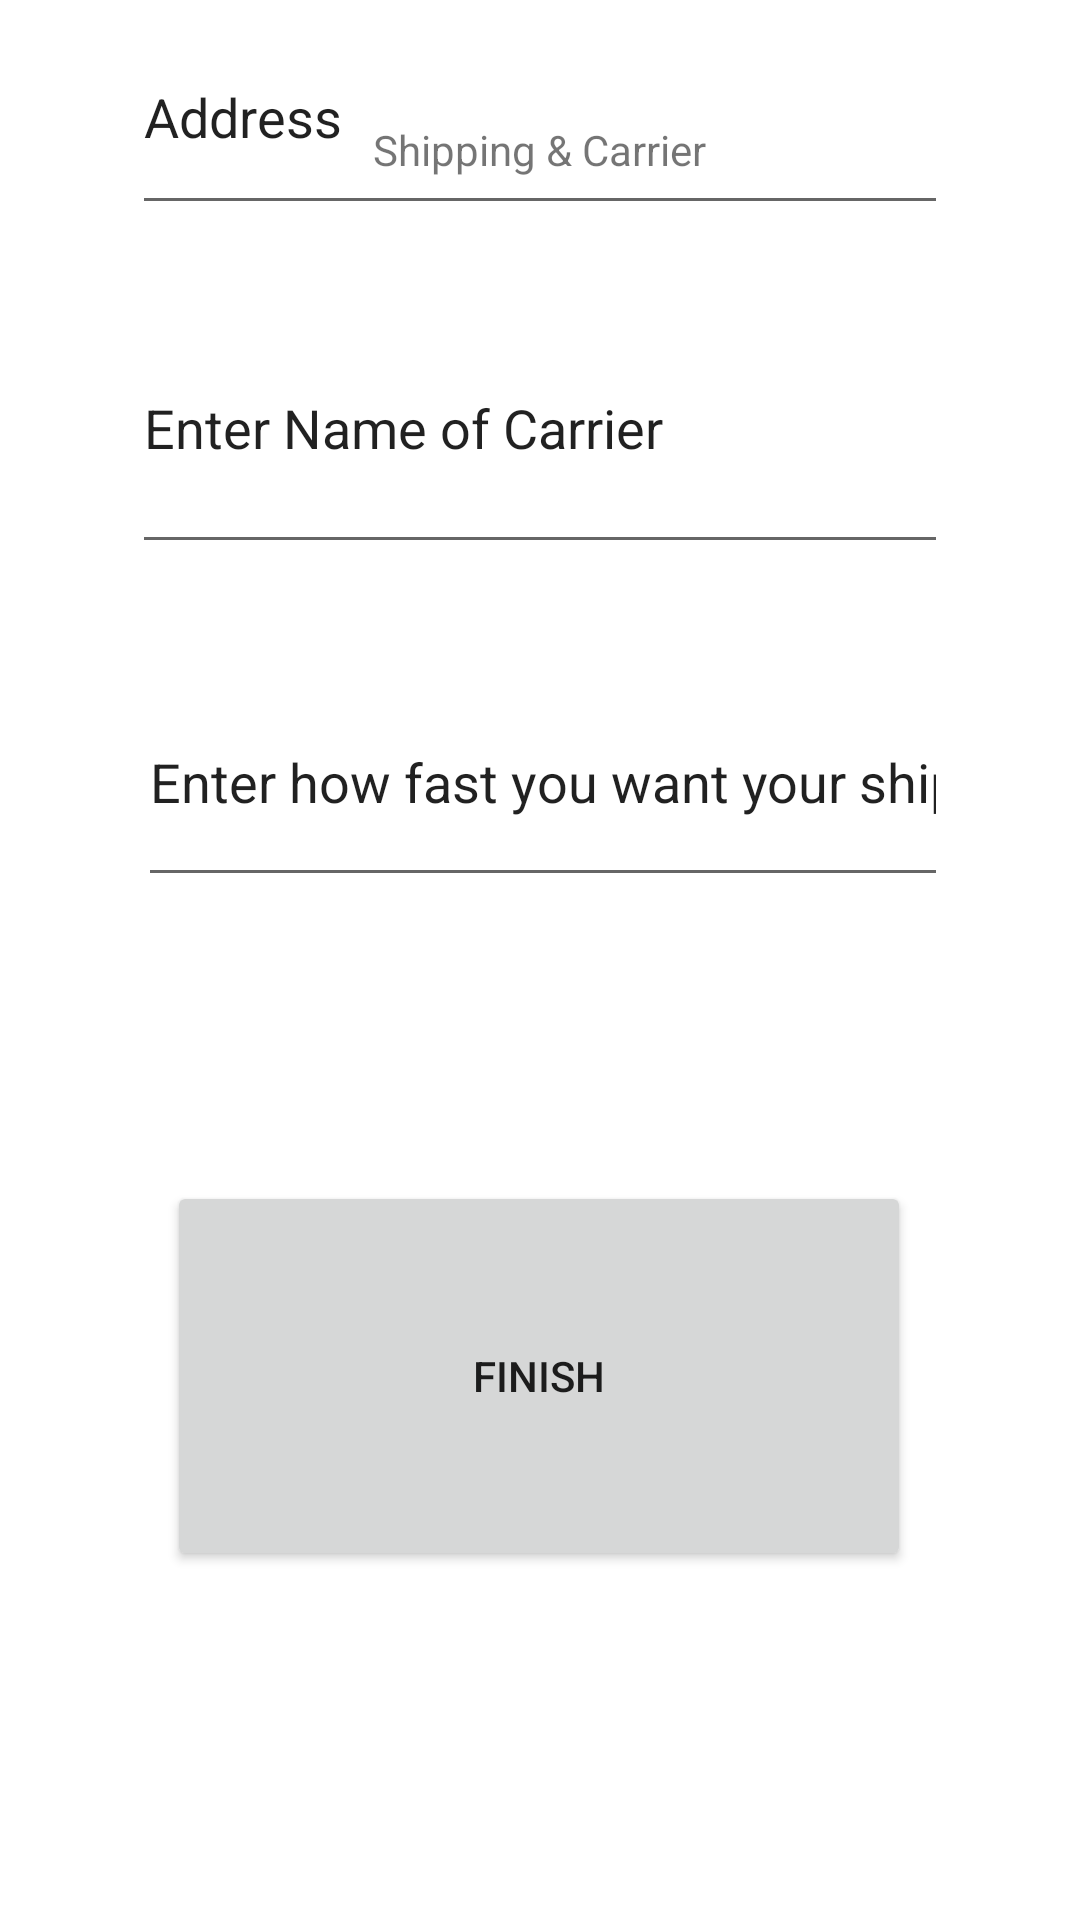

The Android layout XML behind this screen, and the referenced resources:
<!-- AndroidManifest.xml: application theme Theme.MonteStore -->
<!-- res/layout/shipment.xml -->
<?xml version="1.0" encoding="utf-8"?>
<androidx.constraintlayout.widget.ConstraintLayout xmlns:android="http://schemas.android.com/apk/res/android"
    xmlns:app="http://schemas.android.com/apk/res-auto"
    xmlns:tools="http://schemas.android.com/tools"
    android:layout_width="match_parent"
    android:layout_height="match_parent">

    <TextView
        android:id="@+id/textView2"
        android:layout_width="298dp"
        android:layout_height="58dp"
        android:text="Shipping &amp; Carrier"
        android:gravity="center"
        app:layout_constraintBottom_toBottomOf="parent"
        app:layout_constraintEnd_toEndOf="parent"
        app:layout_constraintHorizontal_bias="0.497"
        app:layout_constraintStart_toStartOf="parent"
        app:layout_constraintTop_toTopOf="parent"
        app:layout_constraintVertical_bias="0.036" />

    <EditText
        android:id="@+id/editTextTextPersonName3"
        android:layout_width="272dp"
        android:layout_height="94dp"
        android:ems="10"
        android:inputType="textPersonName"
        android:text="Enter Name of Carrier"
        app:layout_constraintBottom_toBottomOf="parent"
        app:layout_constraintEnd_toEndOf="parent"
        app:layout_constraintStart_toStartOf="parent"
        app:layout_constraintTop_toBottomOf="@+id/textView2"
        app:layout_constraintVertical_bias="0.032" />

    <Button
        android:id="@+id/button3"
        android:layout_width="248dp"
        android:layout_height="130dp"
        android:layout_marginBottom="4dp"
        android:text="Finish"
        app:layout_constraintBottom_toBottomOf="parent"
        app:layout_constraintEnd_toEndOf="parent"
        app:layout_constraintHorizontal_bias="0.496"
        app:layout_constraintStart_toStartOf="parent"
        app:layout_constraintTop_toBottomOf="@+id/editTextTextPersonName4"
        app:layout_constraintVertical_bias="0.458" />

    <EditText
        android:id="@+id/editTextTextPersonName4"
        android:layout_width="270dp"
        android:layout_height="80dp"
        android:ems="10"
        android:inputType="textPersonName"
        android:text="Enter how fast you want your shipping"
        app:layout_constraintBottom_toBottomOf="parent"
        app:layout_constraintEnd_toEndOf="parent"
        app:layout_constraintHorizontal_bias="0.51"
        app:layout_constraintStart_toStartOf="parent"
        app:layout_constraintTop_toBottomOf="@+id/editTextTextPersonName3"
        app:layout_constraintVertical_bias="0.083" />

    <EditText
        android:id="@+id/editTextTextPersonName5"
        android:layout_width="272dp"
        android:layout_height="75dp"
        android:ems="10"
        android:inputType="textPersonName"
        android:text="Address"
        app:layout_constraintEnd_toEndOf="parent"
        app:layout_constraintStart_toStartOf="parent"
        tools:layout_editor_absoluteY="346dp"
        tools:ignore="MissingConstraints" />


</androidx.constraintlayout.widget.ConstraintLayout>
<!-- resources referenced by this layout -->
<resources>
  <style name="Theme.MonteStore" parent="Theme.MaterialComponents.DayNight.DarkActionBar">
          
          <item name="colorPrimary">@color/purple_500</item>
          <item name="colorPrimaryVariant">@color/purple_700</item>
          <item name="colorOnPrimary">@color/white</item>
          
          <item name="colorSecondary">@color/teal_200</item>
          <item name="colorSecondaryVariant">@color/teal_700</item>
          <item name="colorOnSecondary">@color/black</item>
          
          <item name="android:statusBarColor">?attr/colorPrimaryVariant</item>
          
      </style>
  <!-- not gathered from this repository: default colours our renderer supplied (Android Studio template values) -->
  <color name="purple_500">#FF6200EE</color>
  <color name="purple_700">#FF3700B3</color>
  <color name="teal_200">#FF03DAC5</color>
  <color name="teal_700">#FF018786</color>
  <color name="black">#FF000000</color>
  <color name="white">#FFFFFFFF</color>
</resources>
